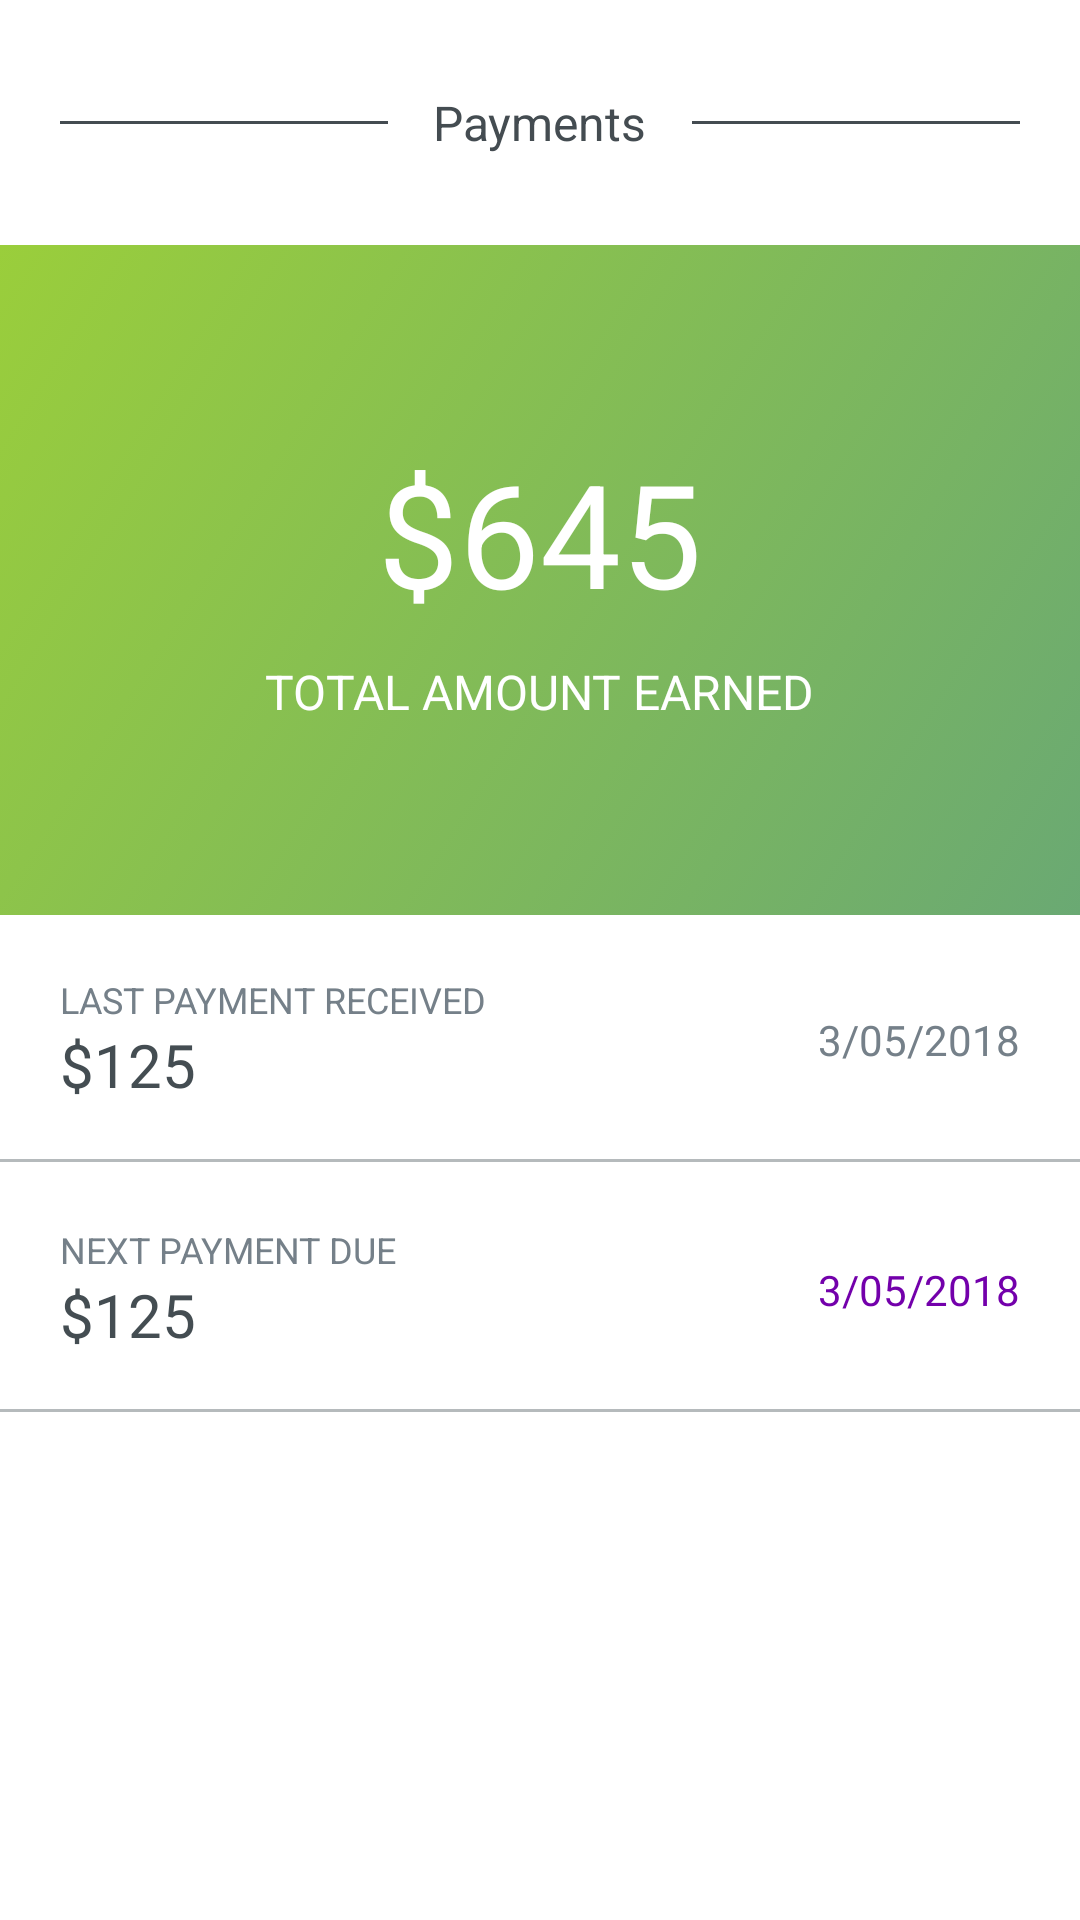

Reconstruct the res/layout file that produces this screen, plus the resources it refers to.
<!-- AndroidManifest.xml: application theme AppTheme -->
<!-- res/layout/content_payment.xml -->
<?xml version="1.0" encoding="utf-8"?>
<LinearLayout xmlns:android="http://schemas.android.com/apk/res/android"
    android:layout_width="match_parent"
    android:layout_height="match_parent"
    android:layout_marginTop="48dp"
    android:background="#fff"
    android:orientation="vertical"
    android:weightSum="10">

    <RelativeLayout
        android:layout_width="match_parent"
        android:layout_height="wrap_content"
        android:layout_marginBottom="30dp"
        android:layout_marginTop="30dp"
        android:orientation="vertical">

        <View
            android:id="@+id/active_divider"
            android:layout_width="wrap_content"
            android:layout_height="1dp"
            android:layout_alignWithParentIfMissing="false"
            android:layout_centerHorizontal="false"
            android:layout_centerInParent="true"
            android:layout_centerVertical="false"
            android:layout_marginEnd="20dp"
            android:layout_marginStart="20dp"
            android:background="#444C51" />

        <TextView
            android:id="@+id/active_textView3"
            android:layout_width="wrap_content"
            android:layout_height="wrap_content"
            android:layout_alignWithParentIfMissing="false"
            android:layout_centerHorizontal="false"
            android:layout_centerInParent="true"
            android:layout_centerVertical="false"
            android:background="#fff"
            android:paddingLeft="15dp"
            android:paddingRight="15dp"
            android:text="Payments"
            android:textColor="#444C51"
            android:textSize="16sp" />

    </RelativeLayout>

    <LinearLayout
        android:layout_width="match_parent"
        android:layout_height="0dp"
        android:layout_weight="4"
        android:background="@drawable/payment_bg"
        android:gravity="center"
        android:orientation="vertical">

        <TextView
            android:id="@+id/textView19"
            android:layout_width="wrap_content"
            android:layout_height="wrap_content"
            android:layout_marginBottom="10dp"
            android:text="$645"
            android:textColor="#fff"
            android:textSize="48sp" />

        <TextView
            android:id="@+id/textView20"
            android:layout_width="wrap_content"
            android:layout_height="wrap_content"
            android:text="TOTAL AMOUNT EARNED"
            android:textColor="#fff"
            android:textSize="16sp" />
    </LinearLayout>

    <LinearLayout
        android:layout_width="match_parent"
        android:layout_height="0dp"
        android:layout_weight="6"
        android:orientation="vertical">

        <LinearLayout
            android:layout_width="match_parent"
            android:layout_height="wrap_content"
            android:background="@drawable/underline"
            android:baselineAligned="false"
            android:orientation="horizontal"
            android:padding="20dp"
            android:weightSum="10">

            <LinearLayout
                android:layout_width="match_parent"
                android:layout_height="wrap_content"
                android:layout_weight="5"
                android:orientation="vertical">

                <TextView
                    android:id="@+id/textView220"
                    android:layout_width="match_parent"
                    android:layout_height="wrap_content"
                    android:layout_weight="1"
                    android:text="Last Payment Received"
                    android:textAllCaps="true"
                    android:textColor="#758089"
                    android:textSize="12sp" />

                <TextView
                    android:id="@+id/textView210"
                    android:layout_width="match_parent"
                    android:layout_height="wrap_content"
                    android:layout_weight="1"
                    android:text="$125"
                    android:textColor="#444D52"
                    android:textSize="20sp" />

            </LinearLayout>

            <LinearLayout
                android:layout_width="match_parent"
                android:layout_height="match_parent"
                android:layout_weight="5"
                android:orientation="horizontal">

                <TextView
                    android:id="@+id/textView230"
                    android:layout_width="0dp"
                    android:layout_height="match_parent"
                    android:layout_weight="1"
                    android:gravity="center_vertical|end"
                    android:text="3/05/2018"
                    android:textColor="#758089" />
            </LinearLayout>

        </LinearLayout>

        <LinearLayout
            android:layout_width="match_parent"
            android:layout_height="wrap_content"
            android:background="@drawable/underline"
            android:baselineAligned="false"
            android:orientation="horizontal"
            android:padding="20dp"
            android:weightSum="10">

            <LinearLayout
                android:layout_width="match_parent"
                android:layout_height="wrap_content"
                android:layout_weight="5"
                android:orientation="vertical">

                <TextView
                    android:id="@+id/textView22"
                    android:layout_width="match_parent"
                    android:layout_height="wrap_content"
                    android:layout_weight="1"
                    android:text="Next Payment Due"
                    android:textAllCaps="true"
                    android:textColor="#758089"
                    android:textSize="12sp" />

                <TextView
                    android:id="@+id/textView21"
                    android:layout_width="match_parent"
                    android:layout_height="wrap_content"
                    android:layout_weight="1"
                    android:text="$125"
                    android:textColor="#444D52"
                    android:textSize="20sp" />

            </LinearLayout>

            <LinearLayout
                android:layout_width="match_parent"
                android:layout_height="match_parent"
                android:layout_weight="5"
                android:orientation="horizontal">

                <TextView
                    android:id="@+id/textView23"
                    android:layout_width="0dp"
                    android:layout_height="match_parent"
                    android:layout_weight="1"
                    android:gravity="center_vertical|end"
                    android:text="3/05/2018"
                    android:textColor="#7300AB" />
            </LinearLayout>

        </LinearLayout>
    </LinearLayout>

</LinearLayout>
<!-- resources referenced by this layout -->
<resources>
  <!-- drawable payment_bg (drawable) -->
  <?xml version="1.0" encoding="utf-8"?>
  
  <selector xmlns:android="http://schemas.android.com/apk/res/android" >
      <item >
          <shape android:shape="rectangle"  >
              <gradient android:angle="135" android:startColor="#6AA973" android:endColor="#9ACE3B"/>
          </shape>
      </item>
  </selector>
  <!-- drawable underline (drawable) -->
  <?xml version="1.0" encoding="utf-8"?>
  
  <layer-list xmlns:android="http://schemas.android.com/apk/res/android" >
  
      <item android:bottom="1dp" android:left="-3dp" android:right="-3dp" android:top="-3dp">
          <shape android:shape="rectangle" >
              <stroke android:width="1dp" android:color="@color/lightGrey" />
          </shape>
      </item>
  
  </layer-list>
  <style name="AppTheme" parent="Theme.AppCompat.Light.DarkActionBar">
          
          <item name="colorPrimary">@color/colorPrimary</item>
          <item name="colorPrimaryDark">@color/colorPrimaryDark</item>
          <item name="colorAccent">@color/colorAccent</item>
      </style>
  <color name="lightGrey">#B5BABC</color>
  <color name="colorPrimary">#fff</color>
  <color name="colorPrimaryDark">#00574B</color>
  <color name="colorAccent">#B5BABC</color>
</resources>
